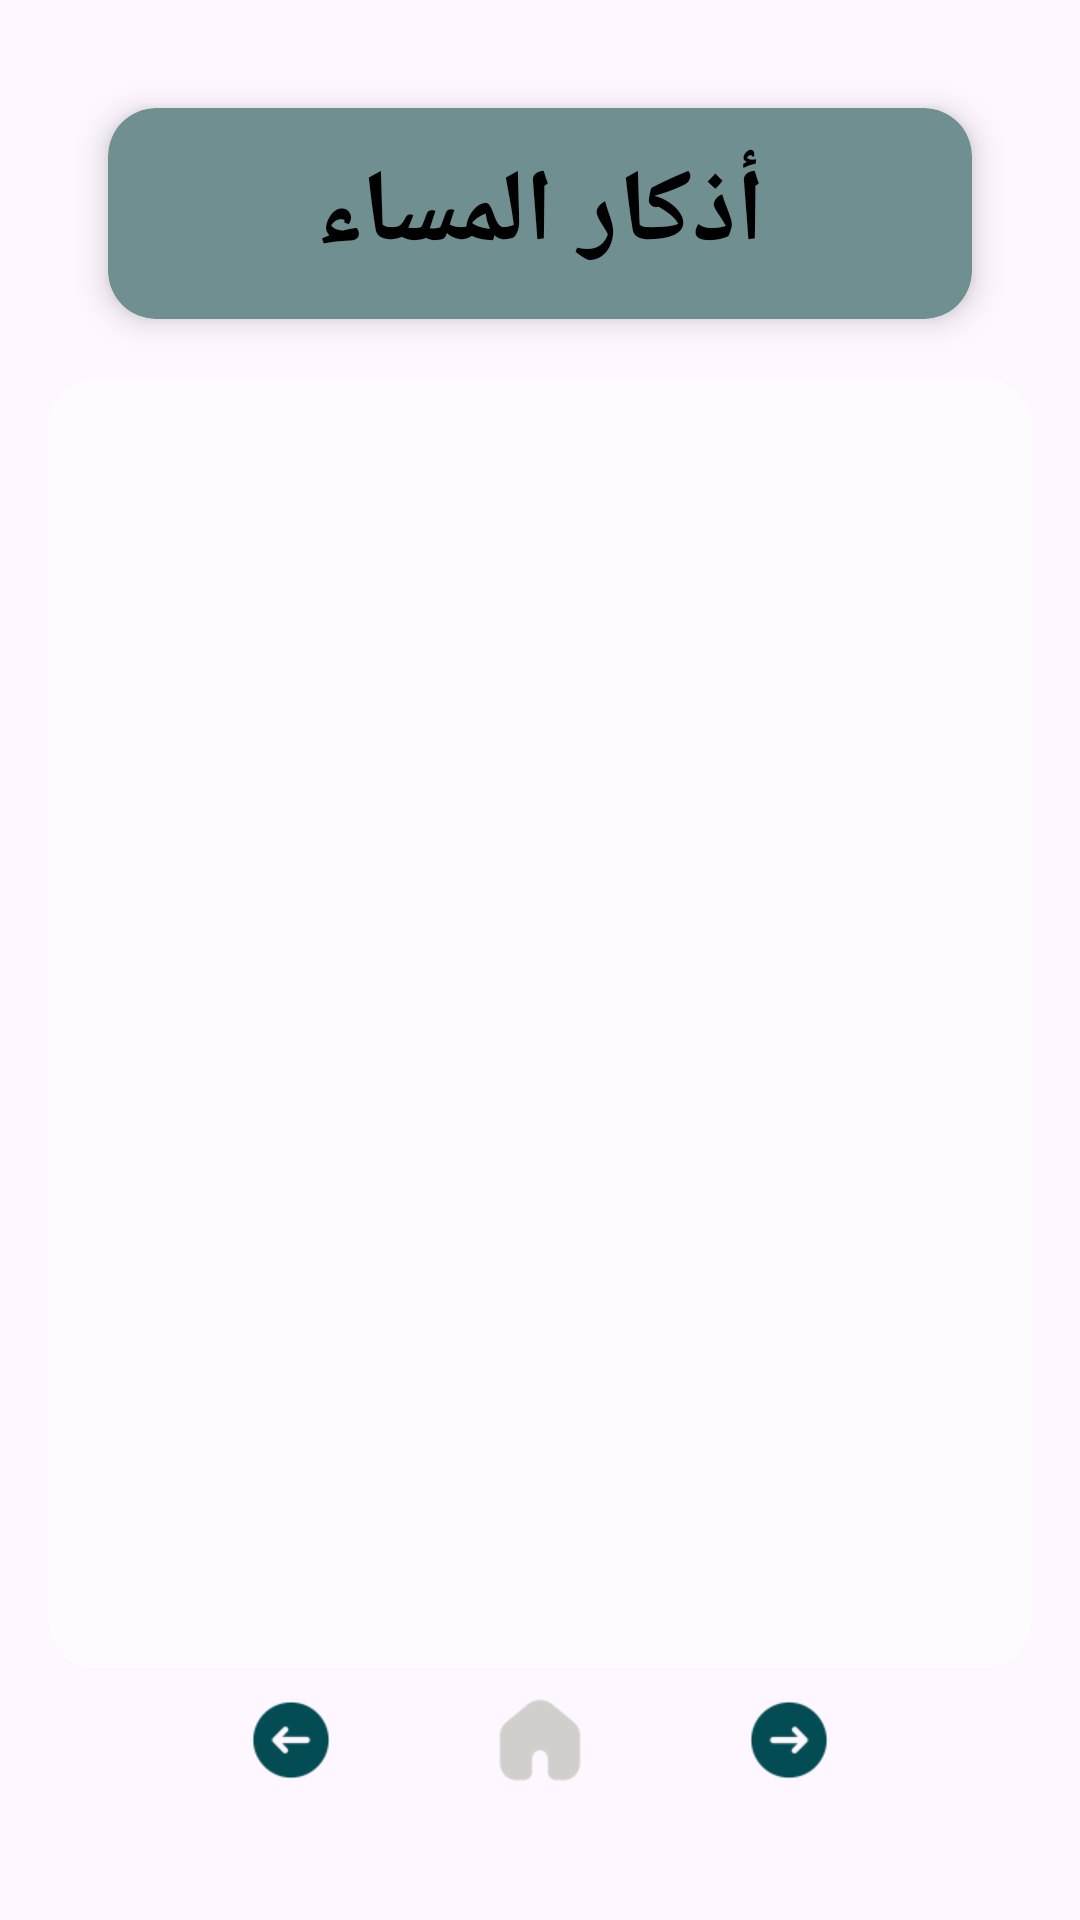

Here is an Android app screen rendered from its layout file. Give the layout XML and the strings, colors and styles it references.
<!-- AndroidManifest.xml: application theme Theme.Azkar_App -->
<!-- res/layout/activity_evening_azkar.xml -->
<?xml version="1.0" encoding="utf-8"?>
<LinearLayout xmlns:android="http://schemas.android.com/apk/res/android"
    android:layout_width="match_parent"
    android:layout_height="match_parent"
    xmlns:app="http://schemas.android.com/apk/res-auto"
    android:orientation="vertical"
    android:background="@drawable/back"
    android:padding="16dp">

    
    <androidx.cardview.widget.CardView
        android:layout_width="match_parent"
        android:layout_height="wrap_content"
        android:layout_margin="20dp"
        android:padding="10dp"
        app:cardCornerRadius="16dp"
        app:cardElevation="6dp"
        app:cardBackgroundColor="#708F91">
    <TextView
        android:layout_width="match_parent"
        android:layout_height="wrap_content"
        android:text="أذكار المساء"
        android:textSize="34sp"
        android:textStyle="bold"
        android:textColor="@android:color/black"
        android:gravity="center"
        android:padding="12dp"/>
    </androidx.cardview.widget.CardView>

    
    <ListView
        android:id="@+id/listAzkar"
        android:layout_width="match_parent"
        android:layout_height="0dp"
        android:background="@drawable/rounded_background"
        android:layout_weight="1"
        android:dividerHeight="8dp"
        android:padding="8dp"
        android:clipToPadding="false"
        />

    
    <LinearLayout
        android:layout_width="match_parent"
        android:layout_height="wrap_content"
        android:orientation="horizontal"
        android:layout_marginBottom="20dp"
        android:gravity="center">

        <ImageButton
            android:id="@+id/btnPrevious"
            android:layout_width="48dp"
            android:layout_height="48dp"
            android:background="@null"
            android:src="@drawable/left"
            android:contentDescription="Previous"/>

        <ImageButton
            android:id="@+id/btnHome"
            android:layout_width="48dp"
            android:layout_height="48dp"
            android:background="@null"
            android:layout_marginHorizontal="35dp"
            android:src="@drawable/home"
            android:contentDescription="Home"/>

        <ImageButton
            android:id="@+id/btnNext"
            android:layout_width="48dp"
            android:layout_height="48dp"
            android:background="@null"
            android:src="@drawable/right"
            android:contentDescription="Next"/>

    </LinearLayout>

</LinearLayout>
<!-- resources referenced by this layout -->
<resources>
  <!-- drawable home: jpg bitmap (drawable-xhdpi, 22834 bytes) -->
  <!-- drawable left: png bitmap (drawable-xhdpi, 1658 bytes) -->
  <!-- drawable right: png bitmap (drawable-xhdpi, 1700 bytes) -->
  <!-- drawable rounded_background (drawable) -->
  <?xml version="1.0" encoding="utf-8"?>
  <shape xmlns:android="http://schemas.android.com/apk/res/android">
      <solid android:color="#80FFFFFF" /> 
      <corners android:radius="16dp" />
      
  </shape>
  <style name="Theme.Azkar_App" parent="Base.Theme.Azkar_App" />
  <style name="Base.Theme.Azkar_App" parent="Theme.Material3.DayNight.NoActionBar">
          
          
      </style>
</resources>
